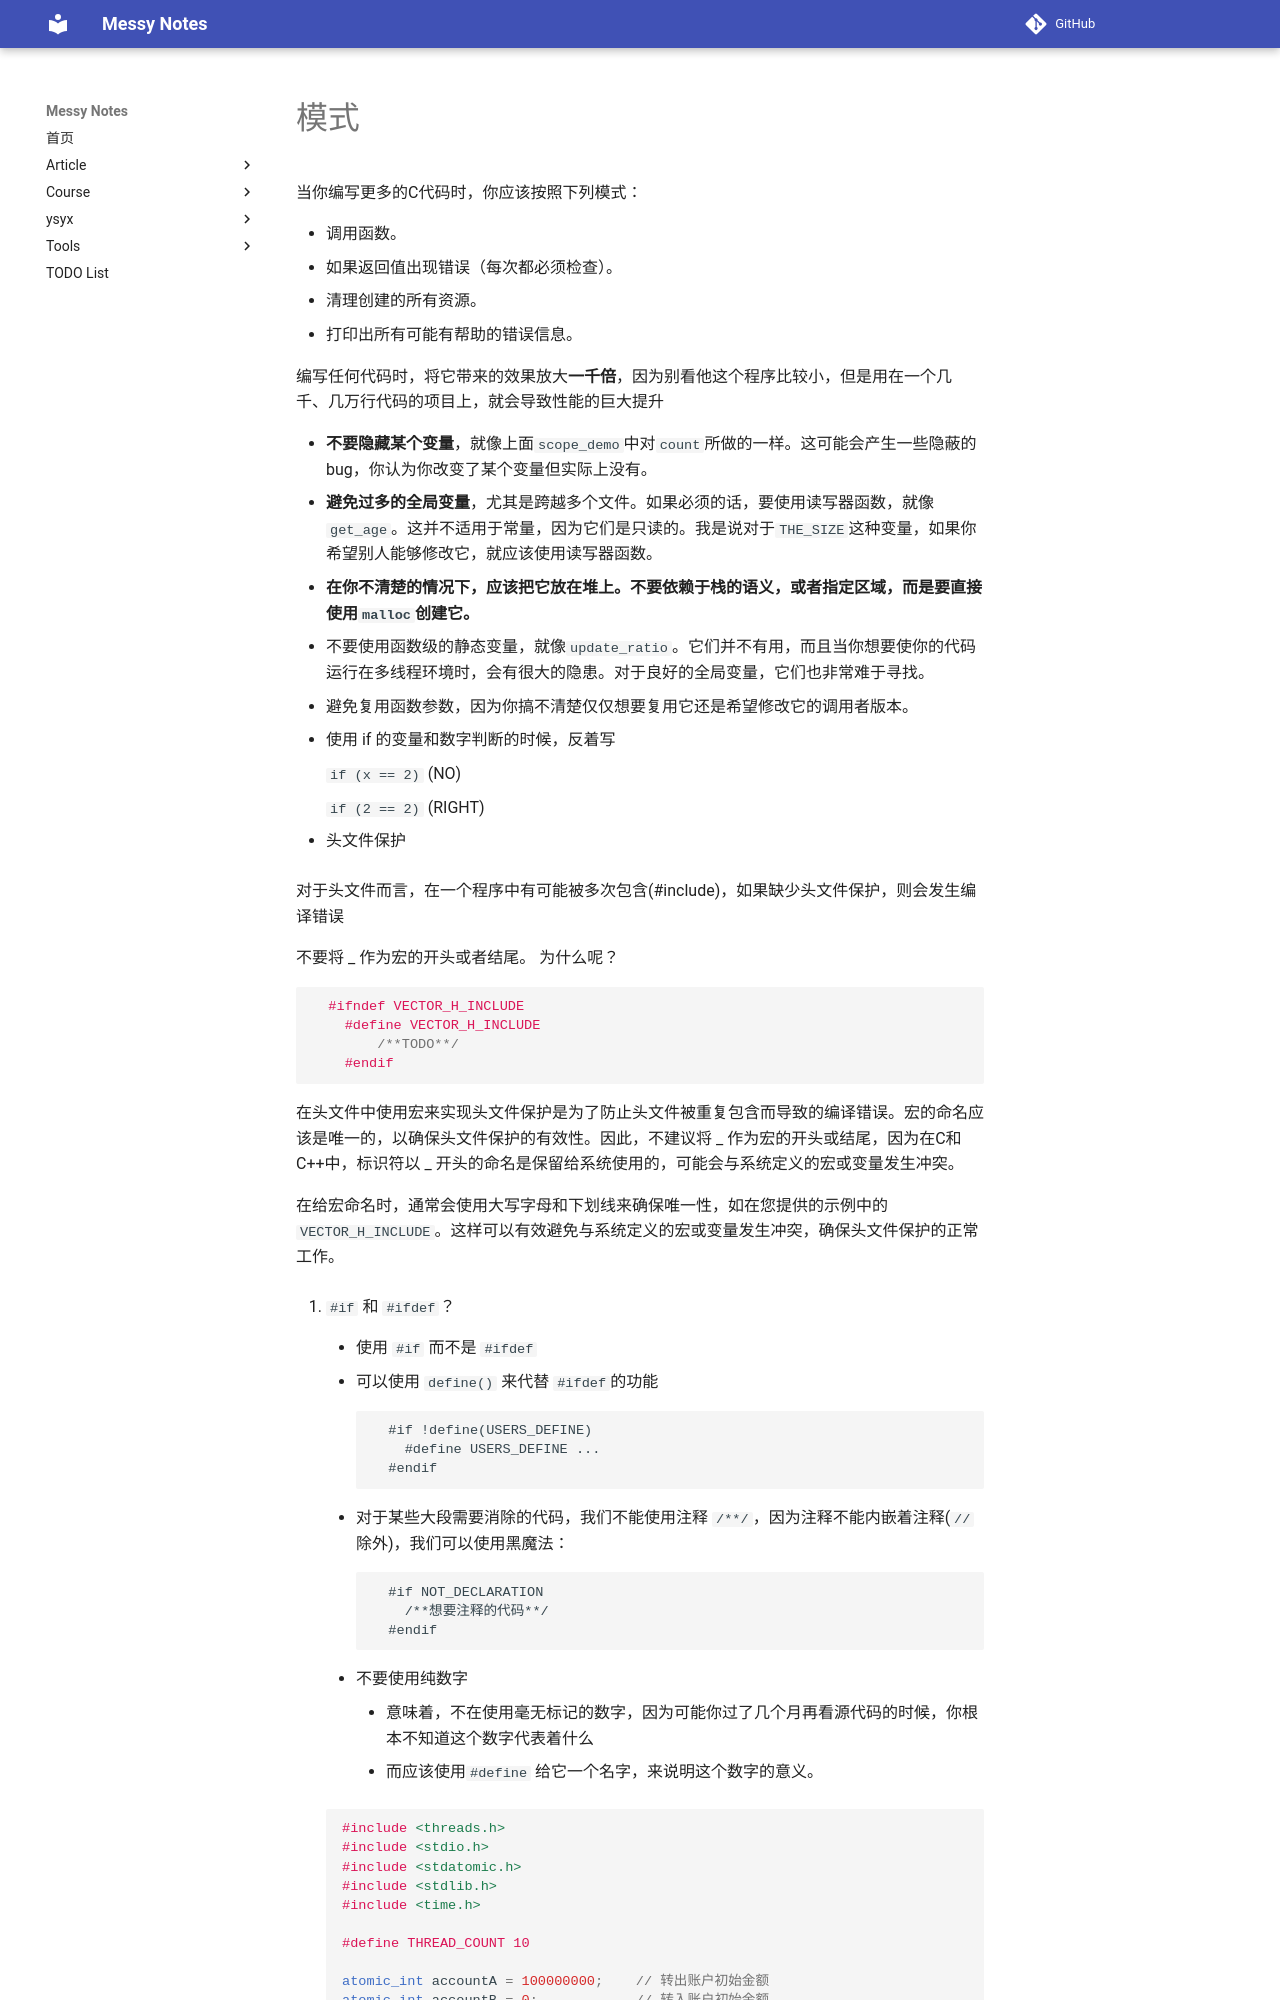

repository: JAILuo/notes · page: Language/C_asm/Code specification/模式.html · generator: mkdocs

当你编写更多的C代码时，你应该按照下列模式：

- 调用函数。
- 如果返回值出现错误（每次都必须检查）。
- 清理创建的所有资源。
- 打印出所有可能有帮助的错误信息。





编写任何代码时，将它带来的效果放大**一千倍**，因为别看他这个程序比较小，但是用在一个几千、几万行代码的项目上，就会导致性能的巨大提升



- **不要隐藏某个变量**，就像上面`scope_demo`中对`count`所做的一样。这可能会产生一些隐蔽的bug，你认为你改变了某个变量但实际上没有。
- **避免过多的全局变量**，尤其是跨越多个文件。如果必须的话，要使用读写器函数，就像`get_age`。这并不适用于常量，因为它们是只读的。我是说对于`THE_SIZE`这种变量，如果你希望别人能够修改它，就应该使用读写器函数。
- **在你不清楚的情况下，应该把它放在堆上。不要依赖于栈的语义，或者指定区域，而是要直接使用`malloc`创建它。**
- 不要使用函数级的静态变量，就像`update_ratio`。它们并不有用，而且当你想要使你的代码运行在多线程环境时，会有很大的隐患。对于良好的全局变量，它们也非常难于寻找。
- 避免复用函数参数，因为你搞不清楚仅仅想要复用它还是希望修改它的调用者版本。







1. 使用 if 的变量和数字判断的时候，反着写

    `if (x == 2)`  (NO)

    `if (2 == 2)` (RIGHT)



2. 头文件保护

对于头文件而言，在一个程序中有可能被多次包含(#include)，如果缺少头文件保护，则会发生编译错误

不要将 _ 作为宏的开头或者结尾。 为什么呢？

```C
  #ifndef VECTOR_H_INCLUDE
  	#define VECTOR_H_INCLUDE
  		/**TODO**/
  	#endif
```

在头文件中使用宏来实现头文件保护是为了防止头文件被重复包含而导致的编译错误。宏的命名应该是唯一的，以确保头文件保护的有效性。因此，不建议将 _ 作为宏的开头或结尾，因为在C和C++中，标识符以 _ 开头的命名是保留给系统使用的，可能会与系统定义的宏或变量发生冲突。

在给宏命名时，通常会使用大写字母和下划线来确保唯一性，如在您提供的示例中的 `VECTOR_H_INCLUDE`。这样可以有效避免与系统定义的宏或变量发生冲突，确保头文件保护的正常工作。







3. `#if` 和 `#ifdef`？

    - 使用 `#if` 而不是 `#ifdef`

    - 可以使用 `define()` 来代替 `#ifdef`的功能

        ```
          #if !define(USERS_DEFINE)
          	#define USERS_DEFINE ...
          #endif
        ```

    - 对于某些大段需要消除的代码，我们不能使用注释 `/**/`，因为注释不能内嵌着注释(`//`除外)，我们可以使用黑魔法：

        ```
          #if NOT_DECLARATION
          	/**想要注释的代码**/
          #endif
        ```

    - 不要使用纯数字

        - 意味着，不在使用毫无标记的数字，因为可能你过了几个月再看源代码的时候，你根本不知道这个数字代表着什么
        - 而应该使用`#define` 给它一个名字，来说明这个数字的意义。
